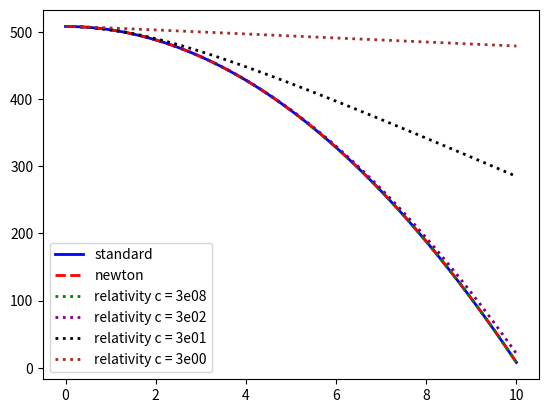

The matplotlib source for this figure:
import numpy as np
import scipy.optimize as opt
import matplotlib.pyplot as plt


L = 508.  # height of Taipei 101

N = 100 # number of time intervals
T = 10.  # total time elapse
dt = T/N # time interval

# Physical constants
m = 1. # mass
k = 1. #elastic constant
b = 1. #damping factor
g = 10.# gravitational accleration

c = 299792458  #light speed
c2 = c/1e06
c3 = c/1e07
c4 = c/1e08

def force(x,v):
    return -m*g
def move_newton(x,v,x1,v1,deltat):
    xn = x + v1*deltat
    vn = v + force(x1,v1)/m*deltat
    return np.array([xn,vn])

def move_relativity(x,v,x1,v1,deltat,c):
    xn = x + v1*deltat
    gamma = (1-(v1/c)**2)**(-0.5)
    vn = v + force(x1,v1)/(m*gamma**3)*deltat
    return np.array([xn,vn])

def solve_rk4_newton(start_pos,start_vel):
    
   x0 =start_pos
   x=x0
   v0 =start_vel
   v=v0

   track = [x0]
   dt = T/N

   for t in range(N):
       x1,v1 = move_newton(x,v,x,v,dt*0.5)
       x2,v2 = move_newton(x,v,x1,v1,dt*0.5)
       x3,v3 = move_newton(x,v,x2,v2,dt)
       f = (move_newton(x,v,x,v,dt) + 2*move_newton(x,v,x1,v1,dt) + 2*move_newton(x,v,x2,v2,dt) +move_newton(x,v,x3,v3,dt) )/6.
       x,v = f[0],f[1]
       track.append(x)
    
   return np.array(track)

def solve_rk4_relativity(start_pos,start_vel,c):
    
   x0 =start_pos
   x=x0
   v0 =start_vel
   v=v0

   track = [x0]
   dt = T/N

   for t in range(N):
       x1,v1 = move_relativity(x,v,x,v,dt*0.5,c)
       x2,v2 = move_relativity(x,v,x1,v1,dt*0.5,c)
       x3,v3 = move_relativity(x,v,x2,v2,dt,c)
       f = (move_relativity(x,v,x,v,dt,c) + 2*move_relativity(x,v,x1,v1,dt,c) + 2*move_relativity(x,v,x2,v2,dt,c) +move_relativity(x,v,x3,v3,dt,c) )/6.
       x,v = f[0],f[1]
       track.append(x)
    
   return np.array(track)

if __name__ == '__main__':
    start = L
    v0 = 0.
    t  = np.linspace(0,T,N+1)

    
    rk4_newton = solve_rk4_newton(start,v0)
    rk4_relativity = solve_rk4_relativity(start,v0,c)
    rk4_c2 = solve_rk4_relativity(start,v0,c2)
    rk4_c3 = solve_rk4_relativity(start,v0,c3)
    rk4_c4 = solve_rk4_relativity(start,v0,c4)
    stnd = L - g*(t**2)/2.

    print("newton deviation:"+str(np.sum((rk4_newton-stnd)**2)/len(stnd)))
    print("relativity c = 3e08 deviation:"+str(np.sum((rk4_relativity-stnd)**2)/len(stnd)))
    print("relativity c = 3e02 deviation:"+str(np.sum((rk4_c2-stnd)**2)/len(stnd)))
    print("relativity c = 3e01 deviation:"+str(np.sum((rk4_c3-stnd)**2)/len(stnd)))
    print("relativity c = 3e00 deviation:"+str(np.sum((rk4_c4-stnd)**2)/len(stnd)))

    plt.plot(t, stnd, color ='blue', linewidth =2, linestyle ='-',label = 'standard')

    plt.plot(t, rk4_newton, color ='red', linewidth =2, linestyle ='--',label = 'newton')
    plt.plot(t, rk4_relativity, color ='green', linewidth =2, linestyle =':',label = 'relativity c = 3e08')
    plt.plot(t, rk4_c2, color ='purple', linewidth =2, linestyle =':',label = 'relativity c = 3e02')
    plt.plot(t, rk4_c3, color ='black', linewidth =2, linestyle =':',label = 'relativity c = 3e01')
    plt.plot(t, rk4_c4, color ='brown', linewidth =2, linestyle =':',label = 'relativity c = 3e00')
    plt.legend(loc='lower left')
    plt.show()
